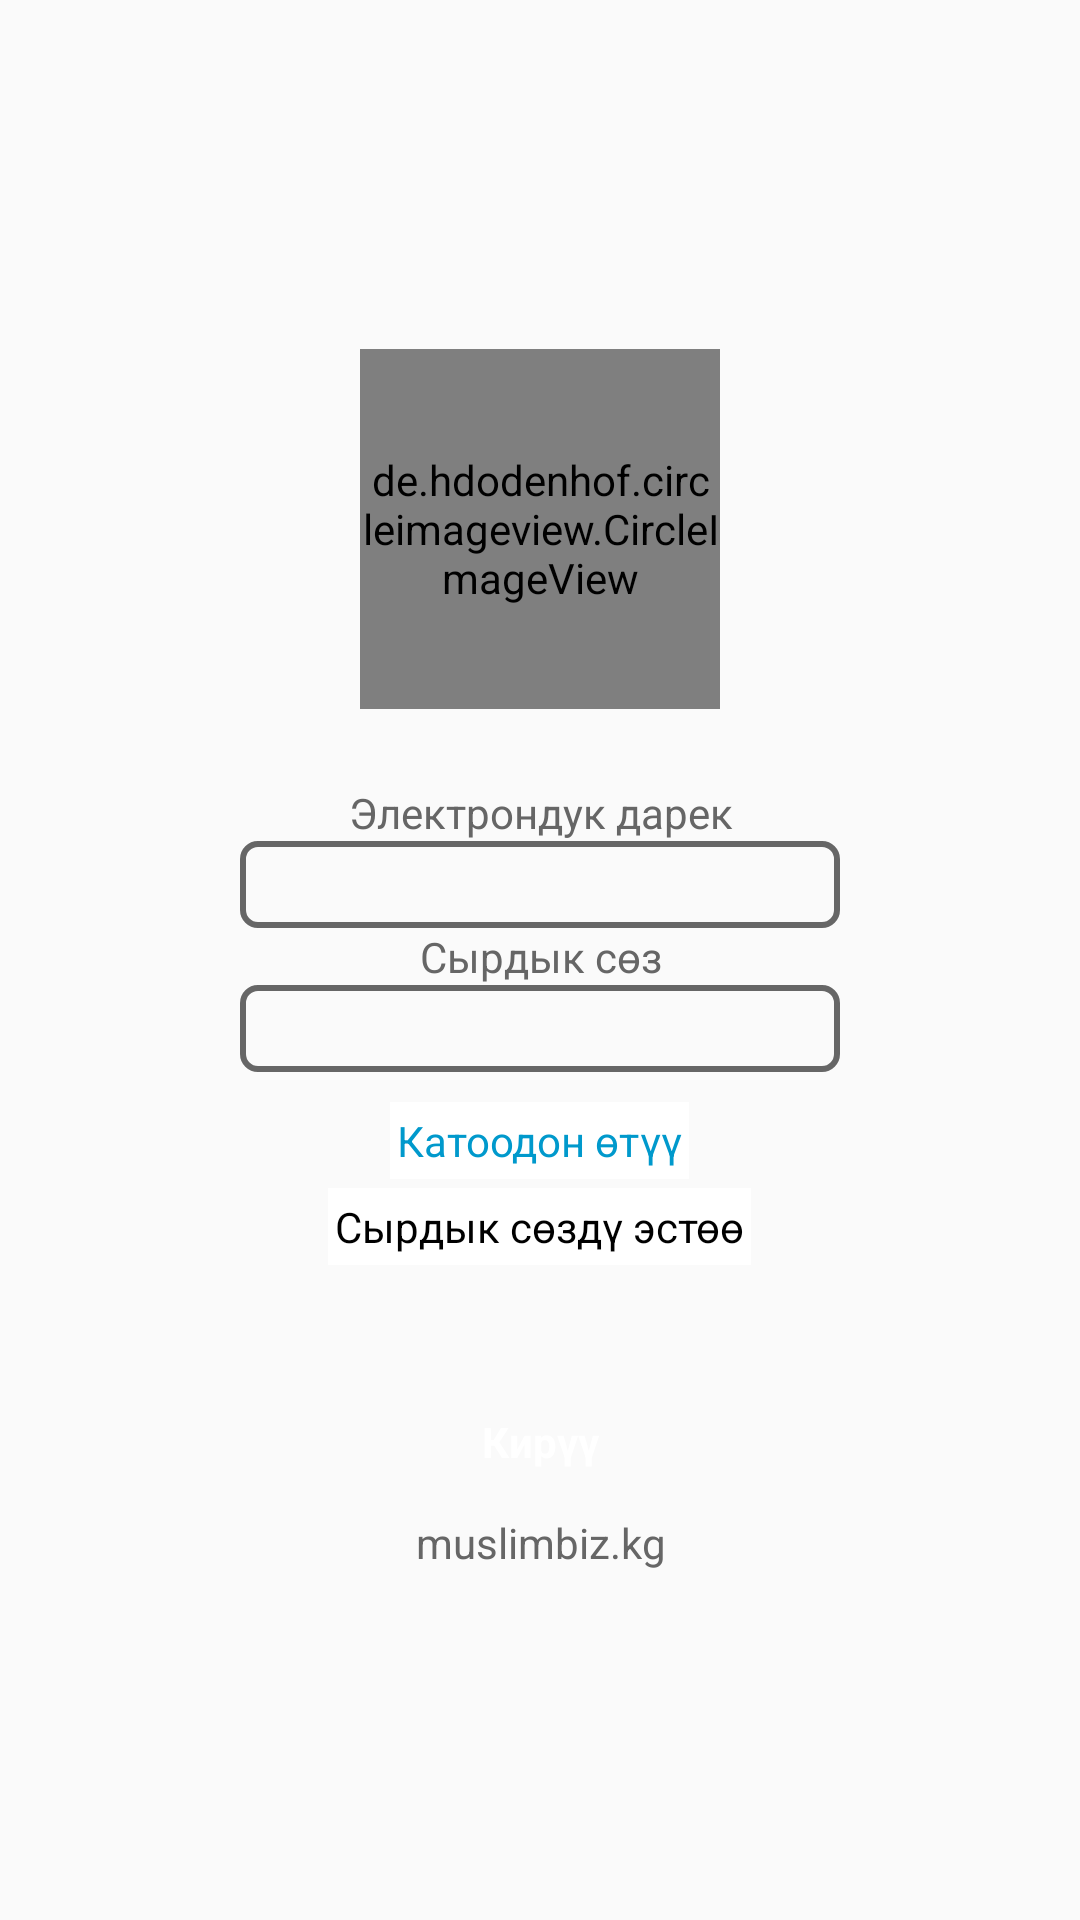

Reconstruct the res/layout file that produces this screen, plus the resources it refers to.
<!-- AndroidManifest.xml: application theme AppTheme -->
<!-- res/layout/sign_in_layout.xml -->
<?xml version="1.0" encoding="utf-8"?>
<android.support.design.widget.CoordinatorLayout xmlns:android="http://schemas.android.com/apk/res/android"
    xmlns:tools="http://schemas.android.com/tools"
    android:layout_width="match_parent"
    android:layout_height="match_parent"
    tools:context="com.example.zverek.myapplication.Main3SignInActivity">

    <android.support.v7.widget.LinearLayoutCompat
        android:layout_width="match_parent"
        android:layout_height="match_parent"
        android:gravity="center"
        android:orientation="vertical">

        <LinearLayout
            android:layout_width="match_parent"
            android:layout_height="wrap_content"
            android:layout_marginBottom="35dp"
            android:gravity="center"
            android:orientation="vertical">

            <de.hdodenhof.circleimageview.CircleImageView xmlns:app="http://schemas.android.com/apk/res-auto"
                android:id="@+id/profile_image3"
                android:layout_width="120dp"
                android:layout_height="120dp"
                android:layout_centerHorizontal="true"
                android:layout_centerVertical="true"
                android:layout_marginBottom="25dp"
                android:background="@color/transparent"
                android:src="@drawable/ic_launcher_foreground" />

            <TextView
                android:id="@+id/textView3"
                android:layout_width="match_parent"
                android:layout_height="wrap_content"
                android:text="Электрондук дарек"
                android:textAlignment="center"
                android:textColor="#666666" />

            <EditText
                android:id="@+id/editText"
                android:layout_width="200dp"
                android:layout_height="wrap_content"
                android:background="@drawable/bg_drawable"
                android:ems="10"
                android:inputType="textEmailAddress"
                android:paddingLeft="3dp" />

            <TextView
                android:id="@+id/textView2"
                android:layout_width="match_parent"
                android:layout_height="wrap_content"
                android:text="Сырдык сөз"
                android:textAlignment="center"
                android:textColor="#666666" />

            <EditText
                android:id="@+id/editText2"
                android:layout_width="200dp"
                android:layout_height="wrap_content"
                android:background="@drawable/bg_drawable"
                android:ems="10"
                android:inputType="textPassword"
                android:paddingLeft="3dp" />

            <LinearLayout
                android:layout_width="match_parent"
                android:layout_height="wrap_content"
                android:layout_marginTop="10dp"
                android:gravity="center"
                android:orientation="vertical">

                <TextView
                    android:id="@+id/textView31"
                    style="@style/LButton"
                    android:layout_width="wrap_content"
                    android:layout_height="wrap_content"
                    android:layout_marginBottom="3dp"
                    android:layout_weight="1"
                    android:gravity="center"
                    android:onClick="registration"
                    android:text="Катоодон өтүү"
                    android:textColor="@android:color/holo_blue_dark" />

                <TextView
                    android:id="@+id/textView32"
                    style="@style/LButton"
                    android:layout_width="wrap_content"
                    android:layout_height="wrap_content"
                    android:layout_weight="1"
                    android:gravity="center"
                    android:text="Сырдык сөздү эстөө" />
            </LinearLayout>


        </LinearLayout>

        <LinearLayout
            android:layout_width="match_parent"
            android:layout_height="wrap_content"
            android:gravity="center"
            android:orientation="vertical">

            <Button
                android:id="@+id/button"
                style="@style/aButton"
                android:layout_width="200dp"
                android:layout_height="wrap_content"
                android:onClick="signIn"
                android:text="Кирүү"
                android:textColor="#fff"
                android:textStyle="bold" />

            <TextView
                android:id="@+id/textView6"
                android:layout_width="match_parent"
                android:layout_height="wrap_content"
                android:text="muslimbiz.kg"
                android:textAlignment="center"
                android:textColor="#666" />
        </LinearLayout>

    </android.support.v7.widget.LinearLayoutCompat>


</android.support.design.widget.CoordinatorLayout>
<!-- resources referenced by this layout -->
<resources>
  <color name="transparent">#00353434</color>
  <!-- drawable bg_drawable (drawable) -->
  <?xml version="1.0" encoding="utf-8"?>
  <shape
      xmlns:android="http://schemas.android.com/apk/res/android"
      android:shape="rectangle" >
      <corners
          android:radius="5dp"/>
      <padding
          android:bottom="7px"
          android:left="4px"
          android:right="4px"
          android:top="7px" />
      <stroke
          android:width="2dp"
  
          android:color="#666666" />
  </shape>
  <!-- drawable ic_launcher_foreground: png bitmap (drawable, 24502 bytes) -->
  <style name="LButton" parent="@android:style/Widget.Button">
          <item name="android:background">@drawable/lbutton</item>
      </style>
  <style name="aButton" parent="@android:style/Widget.Button">
          <item name="android:background">@drawable/abutton</item>
      </style>
  <style name="AppTheme" parent="Theme.AppCompat.Light.DarkActionBar">
          
          <item name="colorPrimary">@color/colorPrimary</item>
          <item name="colorPrimaryDark">@color/colorPrimaryDark</item>
          <item name="colorAccent">@color/colorAccent</item>
          <item name="windowActionBar">false</item>
          <item name="windowNoTitle">true</item>
      </style>
  <!-- drawable lbutton (drawable) -->
  <?xml version="1.0" encoding="utf-8"?>
  <selector xmlns:android="http://schemas.android.com/apk/res/android">
  	<item android:drawable="@drawable/lbutton_focused" android:state_focused="true"></item>
  	<item android:drawable="@drawable/lbutton_pressed" android:state_pressed="true"></item>
  	<item android:drawable="@drawable/lbutton_normal"></item>
  </selector>
  <color name="colorPrimary">#f9660b</color>
  <color name="colorPrimaryDark">#33f90b</color>
  <color name="colorAccent">#990003</color>
  <!-- drawable lbutton_focused (drawable) -->
  <?xml version="1.0" encoding="utf-8"?>
  <shape xmlns:android="http://schemas.android.com/apk/res/android" android:shape="rectangle" >
  
      <padding
          android:bottom="7px"
          android:left="4px"
          android:right="4px"
          android:top="7px" />
      <stroke
          android:width="2px"
  
          android:color="#10480e" />
      <corners
          android:radius="10dp"/>
  </shape>
  <!-- drawable lbutton_pressed (drawable) -->
  <?xml version="1.0" encoding="utf-8"?>
  <shape xmlns:android="http://schemas.android.com/apk/res/android" android:shape="rectangle" >
  
      <padding
          android:bottom="10px"
          android:left="7px"
          android:right="7px"
          android:top="10px" />
      <stroke
          android:width="2px"
          android:color="#10480e" />
      <corners
          android:radius="10dp"/>
  </shape>
  <!-- drawable lbutton_normal (drawable) -->
  <?xml version="1.0" encoding="utf-8"?>
  <shape xmlns:android="http://schemas.android.com/apk/res/android" android:shape="rectangle" >
      <gradient
          android:angle="90"
          android:endColor="#ffffff"
          android:startColor="#ffffff"
          android:type="linear" />
  
  </shape>
</resources>
